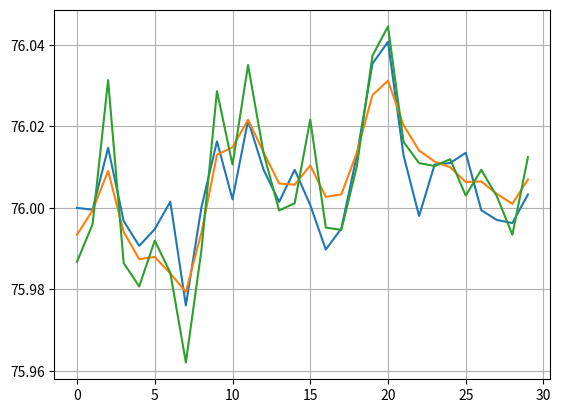

Recreate this plot in Python.
import numpy as np
import matplotlib.pyplot as plt


def filterWiener(data):

    N = data.length()


    pass


def main():
    N = 30  # число наблюдений
    dNoise = 0.01  # дисперсия шума
    en = 0.01  # дисперсия изменения сигнала
    a = 0.9  # корреляция между соседними отсчетами
    x0 = 76  # начальная масса
    ex = en / (1 - a * a)  # дисперсия сигнала (относительно нуля)

    # моделируем изменение веса
    x = np.zeros(N)
    x[0] = 0
    for i in range(1, N):
        x[i] = a * x[i - 1] + np.random.normal(0, en)

    x += x0

    # формируем наблюдения
    z = x + np.random.normal(0, dNoise, N)

    # формируем вспомогательные матрицы
    R = np.array([[a ** np.abs(i - j) for j in range(N)] for i in range(N)])
    V = np.eye(N) * dNoise
    RVinv = np.linalg.inv(R + V / ex)

    # построение оценок
    mz = z.mean()  # среднее значение наблюдений
    xx = np.zeros(N)
    for k in range(N):
        alfa = np.dot(R[:, k], RVinv)
        xx[k] = np.dot(alfa, (z - mz)) + mz

    # отображение результатов
    fig, ax = plt.subplots()
    ax.plot(x)
    ax.plot(xx)
    ax.plot(z)

    ax.grid(True)
    plt.show()

if __name__ == "__main__" :
    main()
